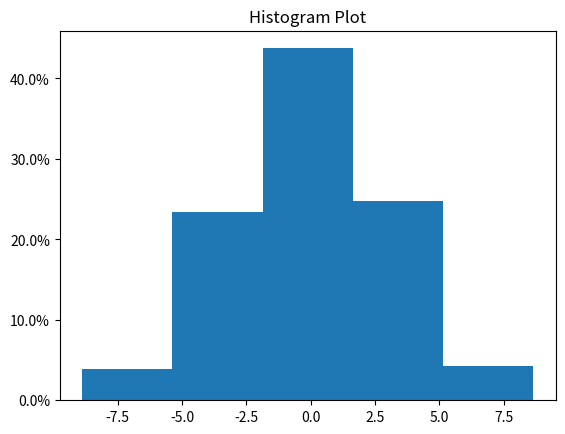

Python code for this plot:
import matplotlib
# import matplotlib.plot as plt
import matplotlib.pyplot as plt

import matplotlib.ticker as maticker
import numpy as np 

# Create random variable:
data = np.random.normal(0, 3, 800)

# Create a Figure and multiple subplots containing Axes:
fig, ax = plt.subplots()
weights = np.ones_like(data) / len(data)

# Create Histogram Axe:
ax.hist(data, bins=5, weights=weights)
ax.yaxis.set_major_formatter(maticker.PercentFormatter(xmax=1.0, decimals=1))

plt.title('Histogram Plot')
plt.show()